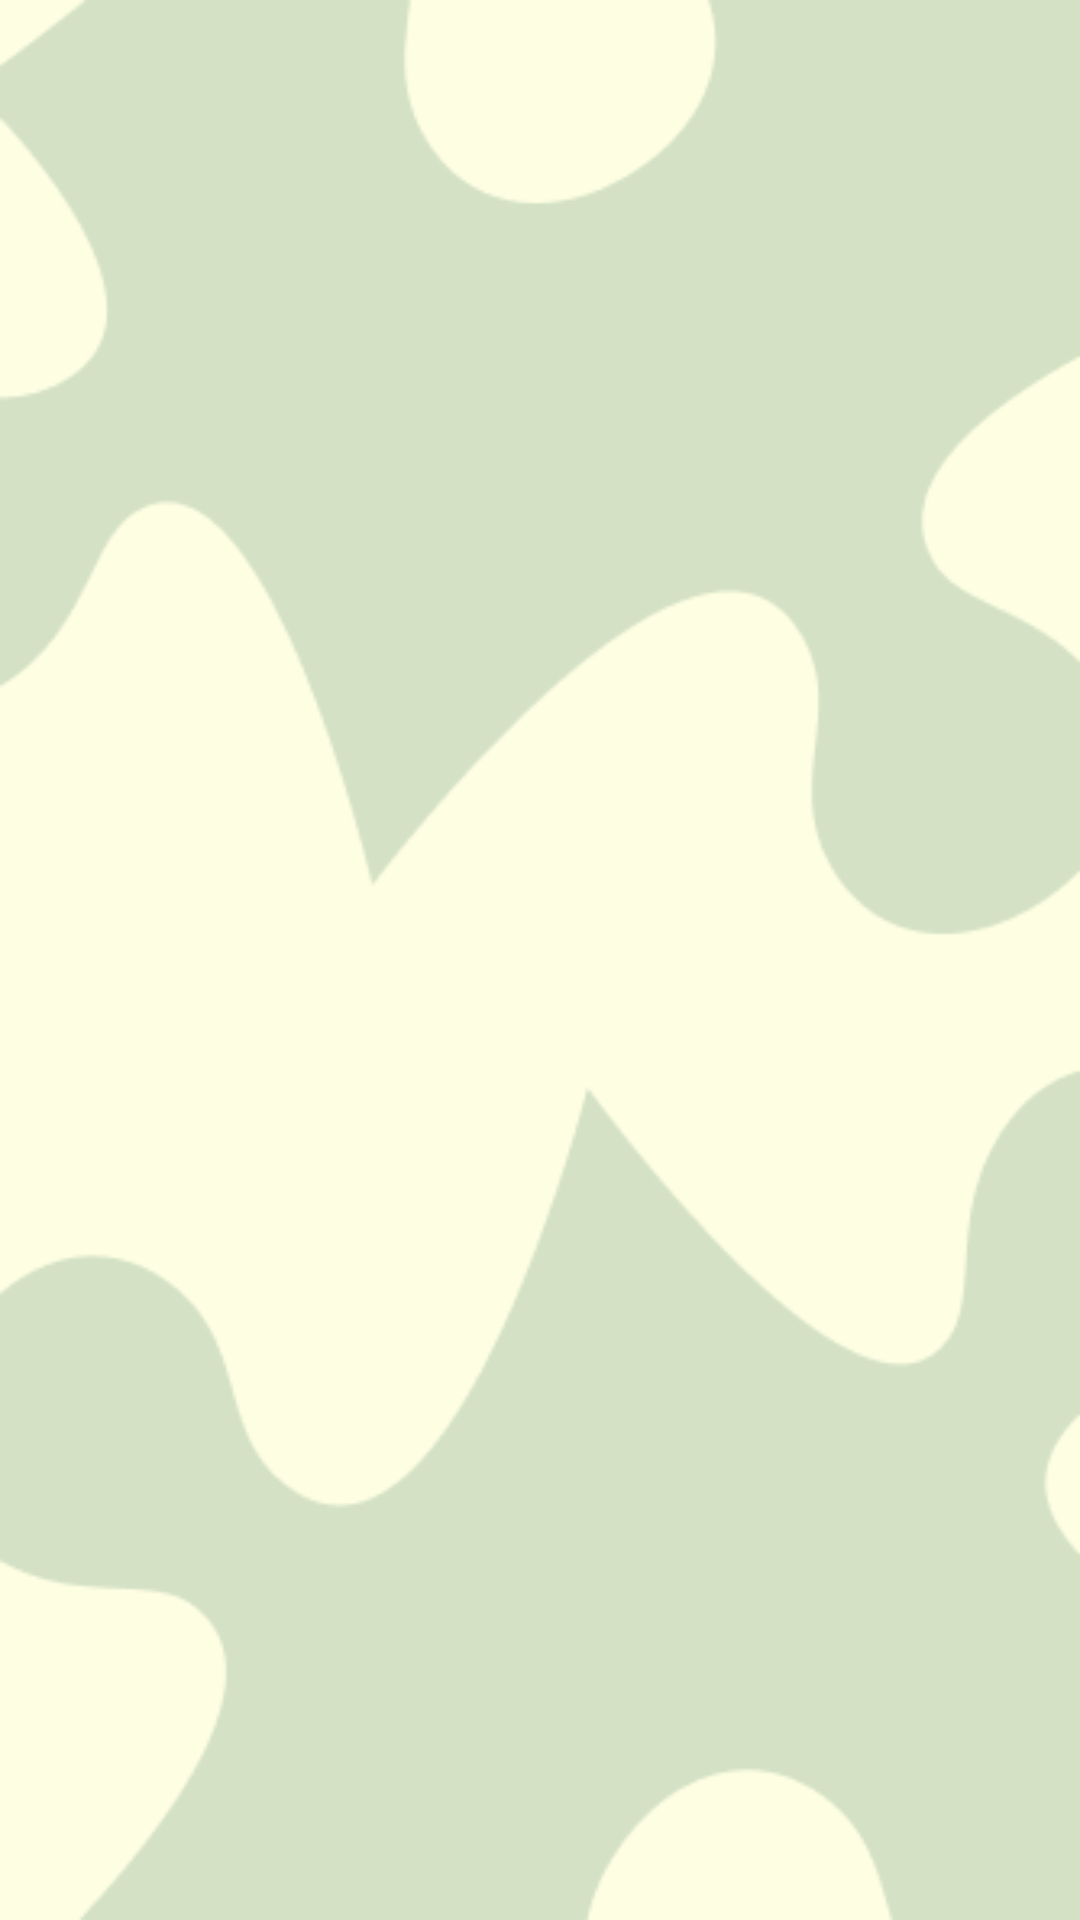

The Android layout XML behind this screen, and the referenced resources:
<!-- AndroidManifest.xml: activity theme Theme.Jigsaw_puzzle.NoActionBar -->
<!-- res/layout/activity_app.xml -->
<?xml version="1.0" encoding="utf-8"?>
<androidx.constraintlayout.widget.ConstraintLayout xmlns:android="http://schemas.android.com/apk/res/android"
    xmlns:app="http://schemas.android.com/apk/res-auto"
    xmlns:tools="http://schemas.android.com/tools"
    android:layout_width="match_parent"
    android:layout_height="match_parent"
    android:background="@drawable/bg"
    tools:context=".AppActivity">

    <FrameLayout
        android:id="@id/container"
        android:layout_width="match_parent"
        android:layout_height="match_parent"/>

















</androidx.constraintlayout.widget.ConstraintLayout>
<!-- resources referenced by this layout -->
<resources>
  <color name="secondaryColor">#E8FFF2</color>
  <!-- drawable bg: png bitmap (drawable, 10631 bytes) -->
  <style name="Theme.Jigsaw_puzzle.NoActionBar">
          <item name="windowActionBar">false</item>
          <item name="windowNoTitle">true</item>
      </style>
</resources>
